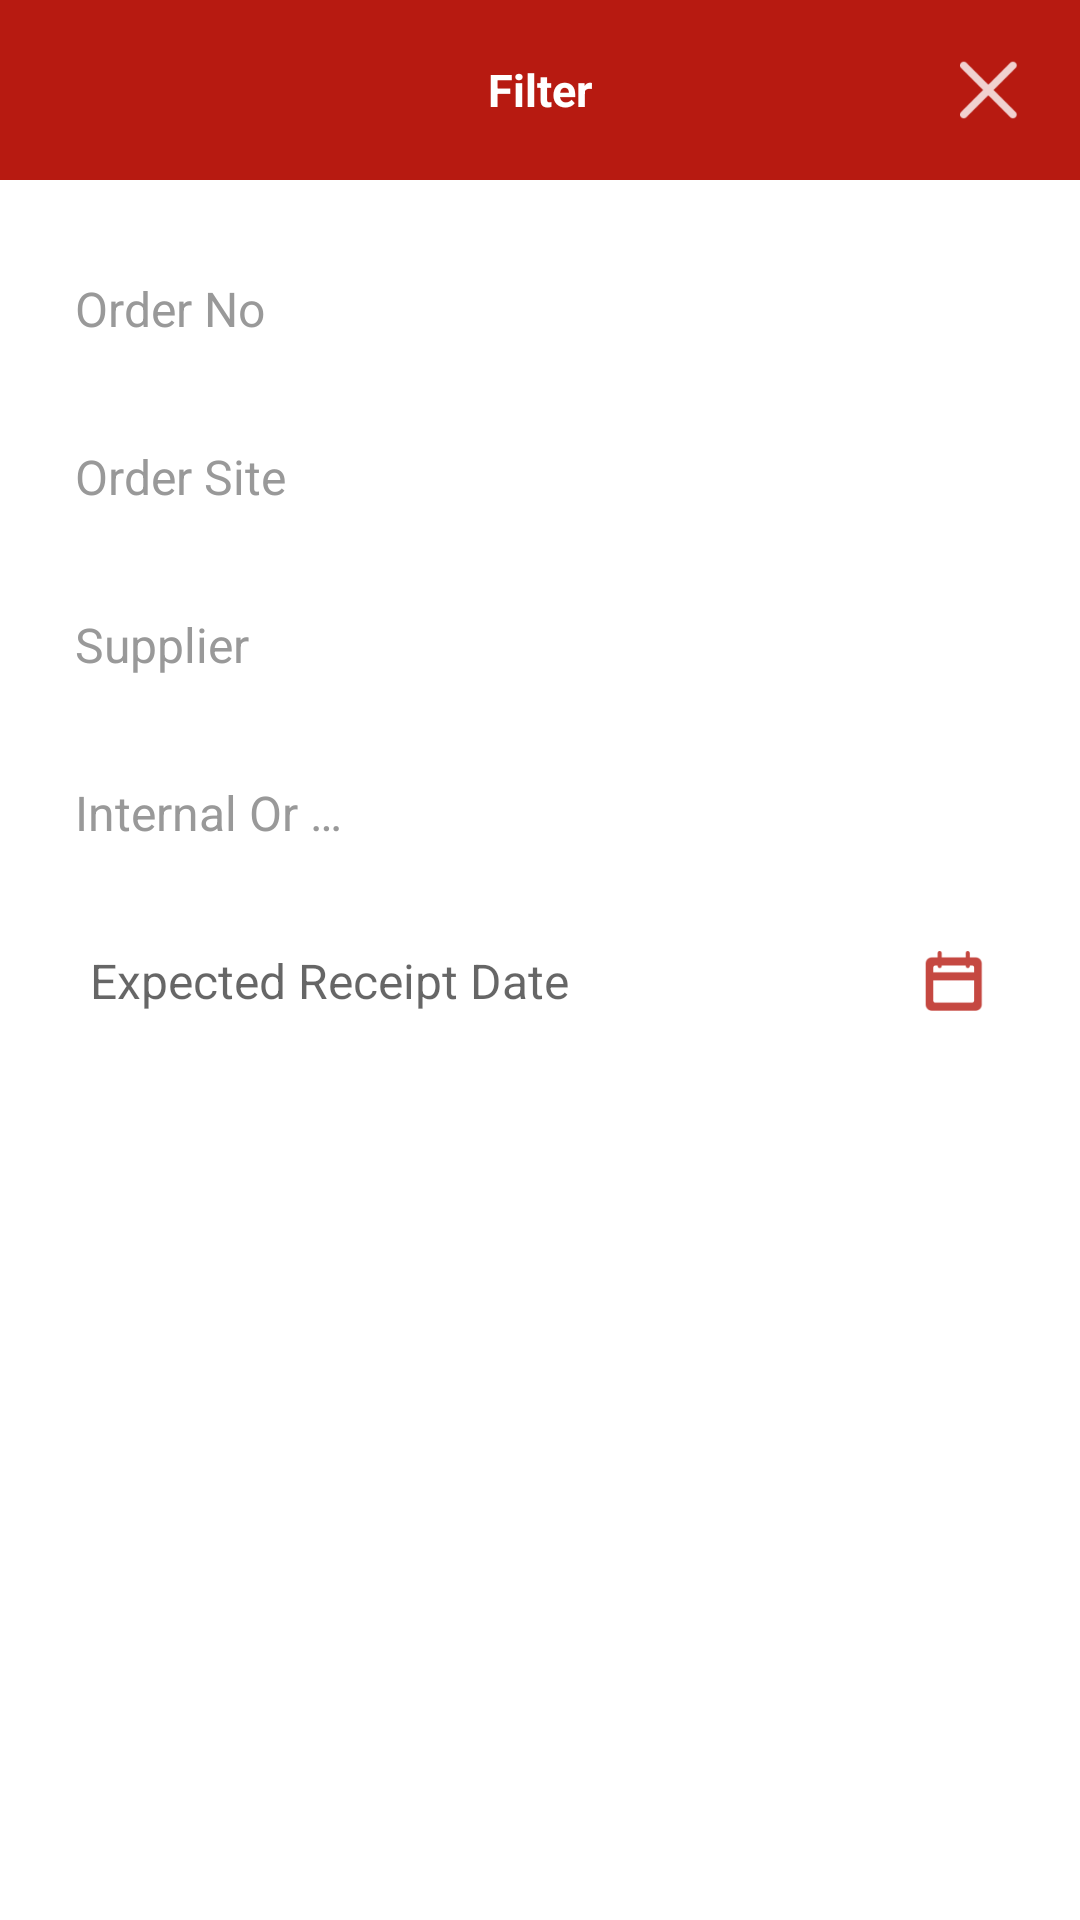

This screen was rendered from an Android layout file. Write that file and the resources it references.
<!-- AndroidManifest.xml: application theme Theme.DeltaFood -->
<!-- res/layout/fragment_po_order_filter.xml -->
<?xml version="1.0" encoding="utf-8"?>
<layout  xmlns:android="http://schemas.android.com/apk/res/android"
    xmlns:tools="http://schemas.android.com/tools"
    xmlns:app="http://schemas.android.com/apk/res-auto">
    <RelativeLayout
        android:layout_width="match_parent"
        android:layout_height="match_parent"
        android:background="@color/white"
        tools:context=".fragments.FilterFragment">

        <LinearLayout
            android:layout_width="match_parent"
            android:layout_height="match_parent"
            android:orientation="vertical">
            <RelativeLayout
                android:layout_width="match_parent"
                android:layout_height="60dp"
                android:background="@color/colorPrimary">


                <TextView
                    android:layout_width="match_parent"
                    android:layout_height="wrap_content"
                    android:layout_centerVertical="true"
                    android:layout_marginLeft="0dp"
                    android:gravity="center_horizontal"
                    android:text="@string/filter"
                    android:textAlignment="center"
                    android:textAllCaps="false"
                    android:textColor="@color/white"
                    android:textSize="@dimen/secondary_title"
                    android:textStyle="bold">

                </TextView>

                <LinearLayout
                    android:id="@+id/layoutClose"
                    android:layout_width="20dp"
                    android:layout_height="20dp"
                    android:layout_alignParentRight="true"
                    android:layout_centerInParent="true"
                    android:layout_marginEnd="@dimen/dimen20dp"
                    android:gravity="center">

                    <ImageView
                        android:id="@+id/imageViewBack"
                        android:layout_width="fill_parent"
                        android:layout_height="fill_parent"
                        android:src="@drawable/ic_close"
                        app:tint="@color/white">

                    </ImageView>
                </LinearLayout>

            </RelativeLayout>
            <RelativeLayout
                android:layout_width="match_parent"
                android:layout_height="match_parent"
                android:orientation="vertical"
                android:layout_margin="@dimen/dimen20dp">
                <LinearLayout
                    android:layout_width="match_parent"
                    android:layout_height="46dp"
                    android:id="@+id/ll_order_no"
                    android:background="@drawable/drawable_edit_text_normal">

                    <EditText
                        android:layout_width="match_parent"
                        android:layout_height="match_parent"
                        android:id="@+id/et_order"
                        android:background="@null"
                        android:hint="@string/order_no"
                        android:paddingHorizontal="5dp"
                        android:singleLine="true"
                        android:text=""

                        android:textColor="#000"
                        android:textColorHint="@color/colorHintColor"
                        android:textSize="16sp">

                    </EditText>
                </LinearLayout>
                <LinearLayout
                    android:layout_width="match_parent"
                    android:layout_height="46dp"
                    android:id="@+id/ll_order_site"
                    android:layout_below="@+id/ll_order_no"
                    android:layout_marginTop="10dp"
                    android:background="@drawable/drawable_edit_text_normal">

                    <EditText
                        android:layout_width="match_parent"
                        android:layout_height="match_parent"
                        android:id="@+id/et_site"
                        android:background="@null"
                        android:hint="@string/order_site"

                        android:paddingHorizontal="5dp"
                        android:singleLine="true"
                        android:text=""

                        android:textColor="#000"
                        android:textColorHint="@color/colorHintColor"
                        android:textSize="16sp">

                    </EditText>
                </LinearLayout>
                <LinearLayout
                    android:layout_width="match_parent"
                    android:layout_height="46dp"
                    android:layout_marginTop="10dp"
                    android:id="@+id/ll_supplier"
                    android:layout_below="@+id/ll_order_site"
                    android:background="@drawable/drawable_edit_text_normal">

                    <EditText
                        android:layout_width="match_parent"
                        android:layout_height="match_parent"
                        android:id="@+id/et_vendor"
                        android:background="@null"
                        android:hint="@string/supplier"

                        android:paddingHorizontal="5dp"
                        android:singleLine="true"
                        android:text=""

                        android:textColor="#000"
                        android:textColorHint="@color/colorHintColor"
                        android:textSize="16sp">

                    </EditText>
                </LinearLayout>
                <LinearLayout
                    android:layout_width="match_parent"
                    android:layout_height="46dp"
                    android:layout_marginTop="10dp"
                    android:id="@+id/ll_internal"
                    android:layout_below="@+id/ll_supplier"
                    android:background="@drawable/drawable_edit_text_normal">

                    <EditText
                        android:layout_width="match_parent"
                        android:layout_height="match_parent"
                        android:background="@null"
                        android:id="@+id/et_ref"
                        android:hint="@string/internal_or"

                        android:paddingHorizontal="5dp"
                        android:singleLine="true"
                        android:text=""

                        android:textColor="#000"
                        android:textColorHint="@color/colorHintColor"
                        android:textSize="16sp">

                    </EditText>
                </LinearLayout>

                <RelativeLayout
                    android:id="@+id/rl_expiry"
                    android:layout_width="match_parent"
                    android:layout_height="46dp"
                    android:layout_below="@+id/ll_internal"
                    android:layout_marginTop="@dimen/dimen10dp"
                    android:background="@drawable/drawable_edit_text_normal"
                    android:orientation="horizontal"
                    android:padding="@dimen/dimen10dp">

                    <EditText
                        android:id="@+id/edit_expire"
                        android:layout_width="match_parent"
                        android:layout_height="match_parent"
                        android:layout_toStartOf="@+id/iv_calendar_expire"
                        android:background="@null"
                        android:editable="false"
                        android:focusableInTouchMode="false"
                        android:hint="@string/expected_receipt_date"
                        android:singleLine="true"
                        android:text=""
                        android:textColor="#000"
                        android:textSize="16sp">

                    </EditText>

                    <ImageView
                        android:id="@+id/iv_calendar_expire"
                        android:layout_width="wrap_content"
                        android:layout_height="wrap_content"
                        android:layout_alignParentRight="true"
                        android:paddingVertical="3dp"
                        android:src="@drawable/ic_calendar">

                    </ImageView>
                </RelativeLayout>

                <androidx.appcompat.widget.AppCompatButton
                    android:id="@+id/btn_view_result"
                    android:layout_width="match_parent"
                    android:layout_height="@dimen/normal_button_height"
                    android:layout_alignParentBottom="true"
                    android:layout_gravity="bottom"
                    android:layout_marginTop="20sp"
                    android:layout_marginBottom="@dimen/dimen20dp"
                    android:background="@drawable/drawable_edit_text_normal"
                    android:backgroundTint="@color/colorPrimary"
                    android:text="@string/view_result"
                    android:textAllCaps="true"
                    android:textColor="@color/white"
                    android:textSize="@dimen/buttons_tabs">

                </androidx.appcompat.widget.AppCompatButton>
            </RelativeLayout>

        </LinearLayout>

    </RelativeLayout>
</layout>
<!-- resources referenced by this layout -->
<resources>
  <color name="colorHintColor">#999999</color>
  <color name="colorPrimary">#B71A11</color>
  <color name="white">#FFFFFFFF</color>
  <dimen name="buttons_tabs">15sp</dimen>
  <dimen name="dimen10dp">10dp</dimen>
  <dimen name="dimen20dp">20dp</dimen>
  <dimen name="normal_button_height">50dp</dimen>
  <dimen name="secondary_title">15sp</dimen>
  <!-- drawable ic_calendar: png bitmap (drawable-hdpi, 559 bytes) -->
  <!-- drawable ic_close: png bitmap (drawable-hdpi, 414 bytes) -->
  <string name="expected_receipt_date">Expected Receipt Date</string>
  <string name="filter">Filter</string>
  <string name="internal_or">Internal Or …</string>
  <string name="order_no">Order No</string>
  <string name="order_site">Order Site</string>
  <string name="supplier">Supplier</string>
  <string name="view_result">View Result</string>
  <style name="Theme.DeltaFood" parent="Theme.MaterialComponents.DayNight.DarkActionBar">
          
          <item name="colorPrimary">@color/colorPrimary</item>
          <item name="colorPrimaryVariant">@color/colorPrimaryDark</item>
          <item name="colorOnPrimary">@color/text_color</item>
          
          <item name="colorSecondary">@color/teal_200</item>
          <item name="colorSecondaryVariant">@color/teal_700</item>
          <item name="colorOnSecondary">@color/black</item>
          
          <item name="android:statusBarColor" tools:targetApi="l">?attr/colorPrimaryVariant</item>
          
      </style>
  <color name="colorPrimaryDark">#88120B</color>
  <color name="text_color">#333333</color>
  <color name="teal_200">#FF03DAC5</color>
  <color name="teal_700">#FF018786</color>
  <color name="black">#FF000000</color>
</resources>
